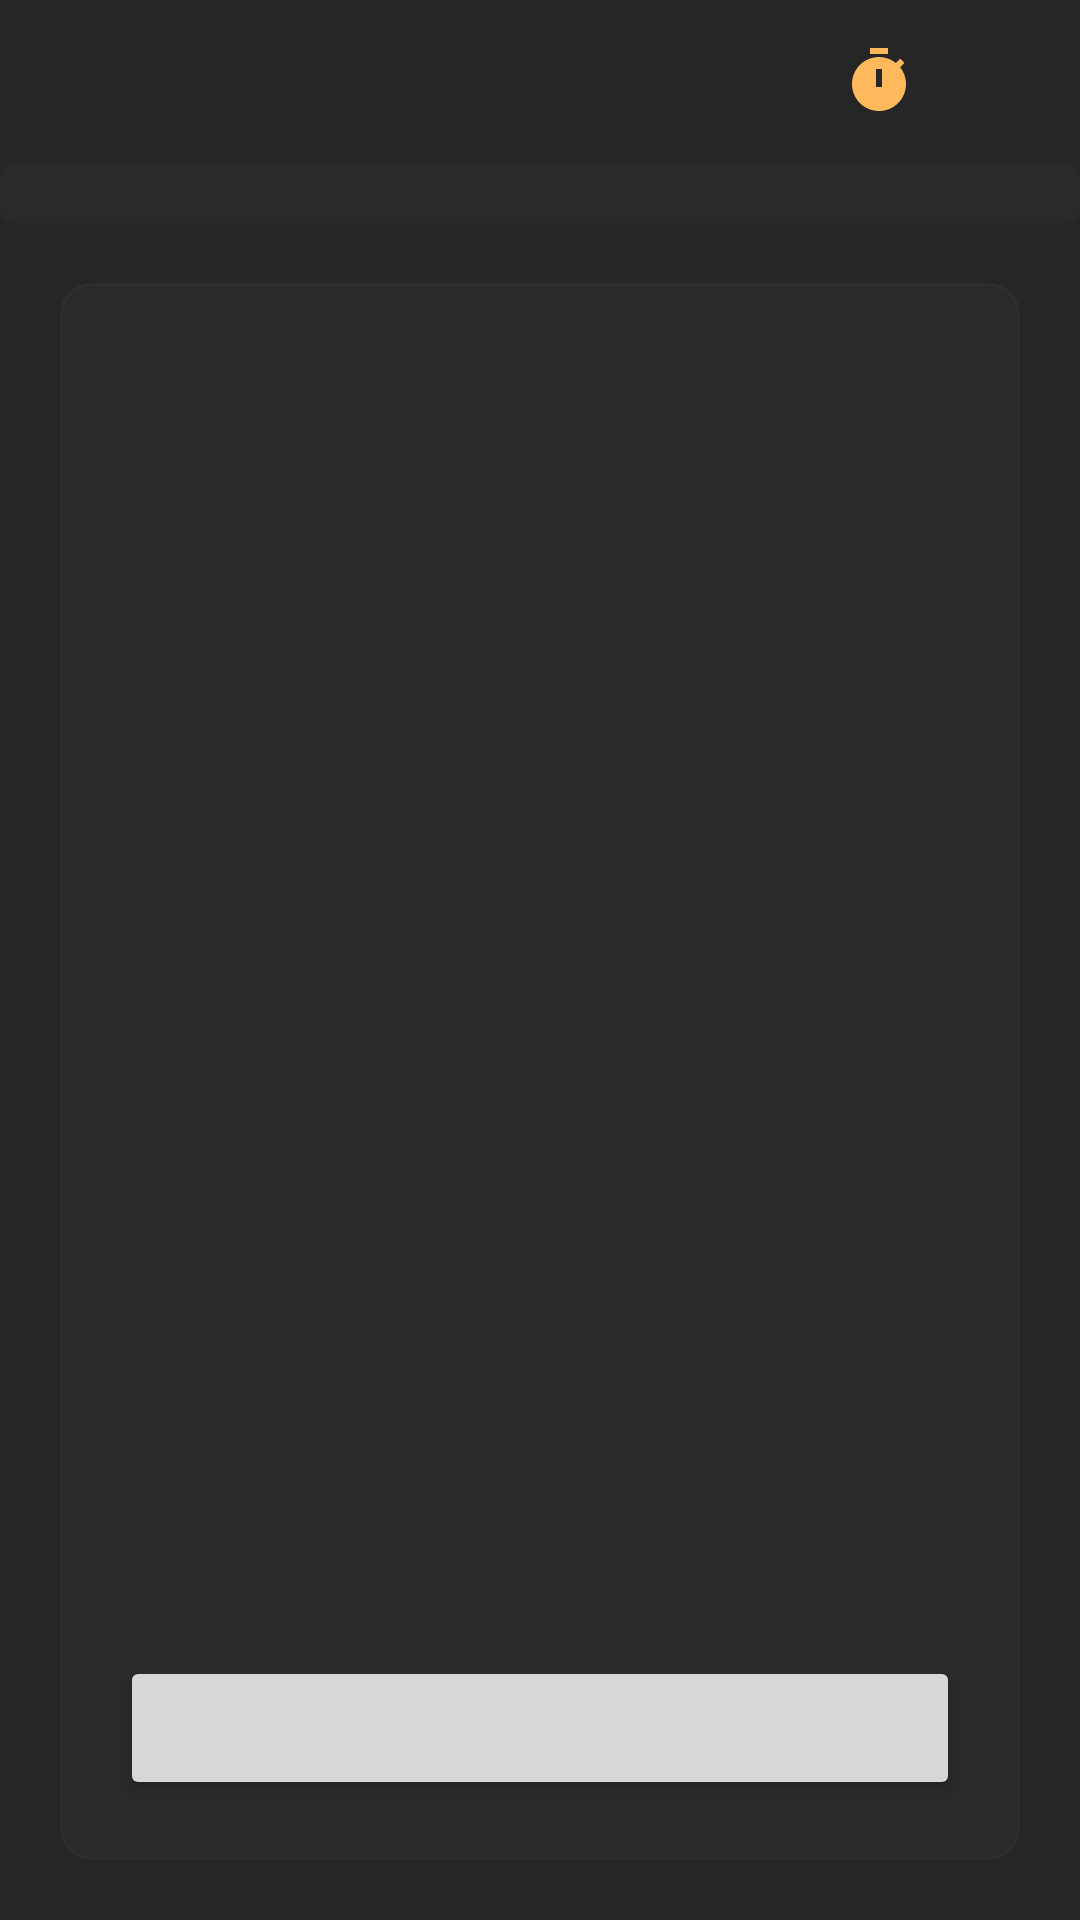

Produce the Android XML layout that renders to this screen, including the resource entries it uses.
<!-- AndroidManifest.xml: application theme Theme.MyApplication -->
<!-- res/layout/fragment_quiz.xml -->
<?xml version="1.0" encoding="utf-8"?>
<LinearLayout xmlns:android="http://schemas.android.com/apk/res/android"
    xmlns:app="http://schemas.android.com/apk/res-auto"
    xmlns:tools="http://schemas.android.com/tools"
    android:layout_width="match_parent"
    android:layout_height="match_parent"
    android:orientation="vertical">

    <RelativeLayout
        android:layout_width="match_parent"
        android:layout_height="wrap_content"
        android:padding="15dp">

        <TextView
            android:id="@+id/text_view_curr_question"
            android:layout_width="wrap_content"
            android:layout_height="wrap_content"
            android:layout_alignParentStart="true"
            android:layout_marginStart="30dp"
            android:textSize="18sp"/>

        <TextView
            android:id="@+id/text_view_time"
            android:layout_width="wrap_content"
            android:layout_height="wrap_content"
            android:layout_alignParentEnd="true"
            android:layout_marginEnd="30dp"
            android:textSize="18sp"
            android:textColor="@color/timer_color"
            android:textAlignment="center"
            android:drawablePadding="10dp"
            app:drawableLeftCompat="@drawable/ic_baseline_timer_24"
            tools:ignore="RelativeOverlap" />
    </RelativeLayout>

    <ProgressBar
        android:id="@+id/loader_time_progress"
        style="@android:style/Widget.ProgressBar.Horizontal"
        android:layout_width="match_parent"
        android:layout_height="20dp"
        android:max="100"
        android:progress="0"
        android:progressTint="@color/primary"
        android:progressBackgroundTint="@color/dark_500"
        app:layout_constraintEnd_toEndOf="parent"
        app:layout_constraintStart_toStartOf="parent"
        app:layout_constraintTop_toTopOf="parent" />

    <LinearLayout
        android:layout_width="match_parent"
        android:layout_height="0dp"
        android:layout_margin="20dp"
        android:layout_weight="1.00"
        android:background="@drawable/layout_bg"
        android:orientation="vertical"
        app:layout_constraintBottom_toBottomOf="parent"
        app:layout_constraintEnd_toEndOf="parent"
        app:layout_constraintStart_toStartOf="parent"
        app:layout_constraintTop_toBottomOf="@+id/loader_time_progress">

        <TextView
            android:id="@+id/text_view_title"
            android:layout_width="wrap_content"
            android:layout_height="wrap_content"
            android:layout_gravity="center"
            android:layout_margin="20dp"
            android:gravity="center"
            android:textAlignment="center"
            android:textSize="22sp"
            android:textStyle="bold" />

        <ScrollView
            android:layout_width="match_parent"
            android:layout_height="0dp"
            android:layout_weight="1.00">
            <RadioGroup
                android:id="@+id/radio_group_answers"
                android:layout_width="match_parent"
                android:layout_height="0dp"
                android:padding="20dp">

                <RadioButton
                    android:id="@+id/option_A"
                    android:layout_width="match_parent"
                    android:layout_height="wrap_content"
                    android:layout_marginBottom="10dp"
                    android:background="@drawable/custom_radio_selector"
                    android:padding="10dp"
                    android:button="@null"
                    android:textColor="@color/white"
                    android:textSize="18sp" />

                <RadioButton
                    android:id="@+id/option_B"
                    android:layout_width="match_parent"
                    android:layout_height="wrap_content"
                    android:layout_marginBottom="10dp"
                    android:background="@drawable/custom_radio_selector"
                    android:padding="10dp"
                    android:button="@null"
                    android:textColor="@color/white"
                    android:textSize="18sp" />

                <RadioButton
                    android:id="@+id/option_C"
                    android:layout_width="match_parent"
                    android:layout_height="wrap_content"
                    android:layout_marginBottom="10dp"
                    android:background="@drawable/custom_radio_selector"
                    android:padding="10dp"
                    android:button="@null"
                    android:textColor="@color/white"
                    android:textSize="18sp" />

                <RadioButton
                    android:id="@+id/option_D"
                    android:layout_width="match_parent"
                    android:layout_height="wrap_content"
                    android:background="@drawable/custom_radio_selector"
                    android:padding="10dp"
                    android:button="@null"
                    android:textColor="@color/white"
                    android:textSize="18sp" />
            </RadioGroup>
        </ScrollView>

        <Button
            android:id="@+id/button_done"
            android:layout_width="match_parent"
            android:layout_height="wrap_content"
            android:layout_margin="20dp"
            app:layout_constraintBottom_toBottomOf="parent"
            app:layout_constraintEnd_toEndOf="parent"
            app:layout_constraintStart_toStartOf="parent" />
    </LinearLayout>
</LinearLayout>
<!-- resources referenced by this layout -->
<resources>
  <color name="dark_500">#2a2a2a</color>
  <color name="primary">#ff9479</color>
  <color name="timer_color">#ffb95d</color>
  <color name="white">#ffffff</color>
  <!-- drawable ic_baseline_timer_24 (drawable) -->
  <vector android:height="24dp" android:tint="@color/timer_color"
      android:viewportHeight="24" android:viewportWidth="24"
      android:width="24dp" xmlns:android="http://schemas.android.com/apk/res/android">
      <path android:fillColor="@android:color/white" android:pathData="M9,1h6v2h-6z"/>
      <path android:fillColor="@android:color/white" android:pathData="M19.03,7.39l1.42,-1.42c-0.43,-0.51 -0.9,-0.99 -1.41,-1.41l-1.42,1.42C16.07,4.74 14.12,4 12,4c-4.97,0 -9,4.03 -9,9c0,4.97 4.02,9 9,9s9,-4.03 9,-9C21,10.88 20.26,8.93 19.03,7.39zM13,14h-2V8h2V14z"/>
  </vector>
  <!-- drawable layout_bg (drawable) -->
  <?xml version="1.0" encoding="UTF-8"?>
  <shape xmlns:android="http://schemas.android.com/apk/res/android">
      <solid android:color="@color/dark_500"/>
      <stroke android:width="1dp" android:color="@color/dark_200" />
      <corners android:radius="10dp"/>
      <padding android:left="0dp" android:top="0dp" android:right="0dp" android:bottom="0dp" />
  </shape>
  <style name="Theme.MyApplication" parent="Theme.MaterialComponents.Light.DarkActionBar">
          <item name="background">@color/dark_700</item>
          <item name="colorPrimary">@color/dark_700</item>
          <item name="colorAccent">@color/primary</item>
          <item name="colorOnPrimary">@color/white</item>
          <item name="colorSecondary">@color/dark_500</item>
          <item name="colorSecondaryVariant">@color/dark_700</item>
          <item name="colorOnSecondary">@color/white</item>
          <item name="android:windowBackground">@color/dark_700</item>
          <item name="android:textColor">@color/white</item>
          <item name="chipBackgroundColor">@color/dark_500</item>
          <item name="android:statusBarColor" tools:targetApi="l">@color/dark_700</item>
          <item name="android:itemBackground">@color/dark_700</item>
          <item name="materialButtonStyle">@style/ButtonStyle</item>
          <item name="actionOverflowMenuStyle">@style/OverflowMenuStyle</item>
      </style>
  <color name="dark_200">#2e2e2e</color>
  <color name="dark_700">#262626</color>
  <style name="ButtonStyle" parent="Widget.AppCompat.Button">
          <item name="android:background">@drawable/button_primary</item>
          <item name="android:foreground">?attr/selectableItemBackground</item>
          <item name="android:textSize">20sp</item>
          <item name="android:textColor">@color/dark_700</item>
          <item name="android:textStyle">bold</item>
          <item name="android:fontWeight">900</item>
          <item name="android:textAllCaps">true</item>
          <item name="android:textAlignment">center</item>
          <item name="android:padding">20dp</item>
      </style>
  <style name="OverflowMenuStyle" parent="Widget.MaterialComponents.PopupMenu.Overflow">
          <item name="android:popupBackground">@color/dark_700</item>
      </style>
  <!-- drawable button_primary (drawable) -->
  <?xml version="1.0" encoding="utf-8"?>
  <shape xmlns:android="http://schemas.android.com/apk/res/android">
      <solid android:color="@color/primary"/>
      <corners android:radius="10dp"/>
      <padding android:left="0dp" android:top="0dp" android:right="0dp" android:bottom="0dp" />
  </shape>
</resources>
